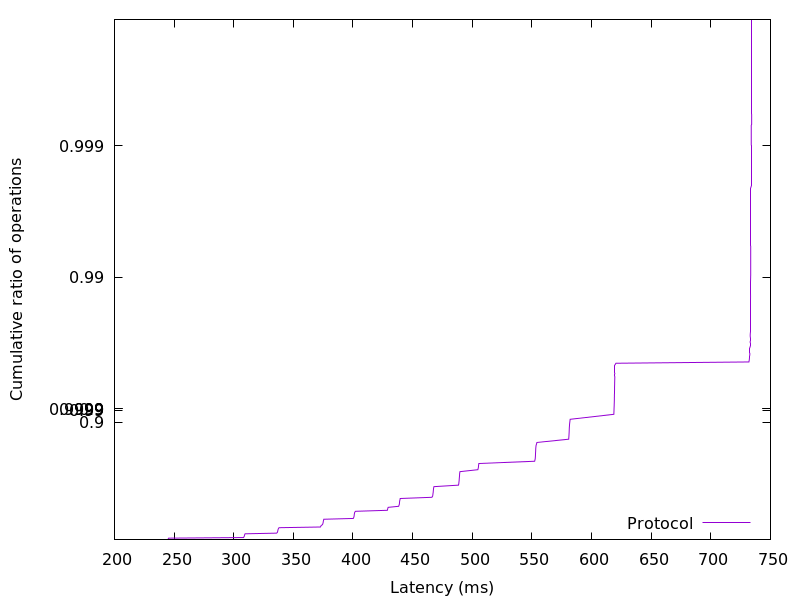

The table this chart was drawn from, first rows:
244.771072, 0.01
244.9, 0.02
245.1, 0.03
245.4, 0.04
308.2, 0.05
308.5, 0.06
308.8, 0.07
308.9, 0.08
309.1, 0.09
309.3, 0.1
309.5, 0.11
335.9, 0.12
336.5, 0.13
336.7, 0.14
336.9, 0.15
337, 0.16
337.1, 0.17
337.3, 0.18
337.6, 0.19
338, 0.2
372.7, 0.21
373, 0.22
373.3, 0.23
374.2, 0.24
374.6, 0.25
374.8, 0.26
375, 0.27
375.1, 0.28
375.2, 0.29
375.4, 0.3
375.5, 0.31
400.3, 0.32
400.6, 0.33
400.8, 0.34
400.9, 0.35
401, 0.36
401.1, 0.37
401.3, 0.38
401.5, 0.39
402.1, 0.4
428.8, 0.41
429, 0.42
429.2, 0.43
429.5, 0.44
438.3, 0.45
438.6, 0.46
438.9, 0.47
439, 0.48
439, 0.49
439.2, 0.5
439.4, 0.51
439.6, 0.52
466.1, 0.53
466.8, 0.54
466.9, 0.55
467.1, 0.56
467.2, 0.57
467.3, 0.58
467.4, 0.59
467.6, 0.6
467.9, 0.61
... 298 more rows
